Run: headless pygame with SDL's dummy video driver; simulated clock (each Clock.tick advances the game by its frame time, no real sleeping); random seed 0; keys injected as events and as key.get_pressed() state; no mouse input; restart key R tapped at the start of phases 3 and 4.
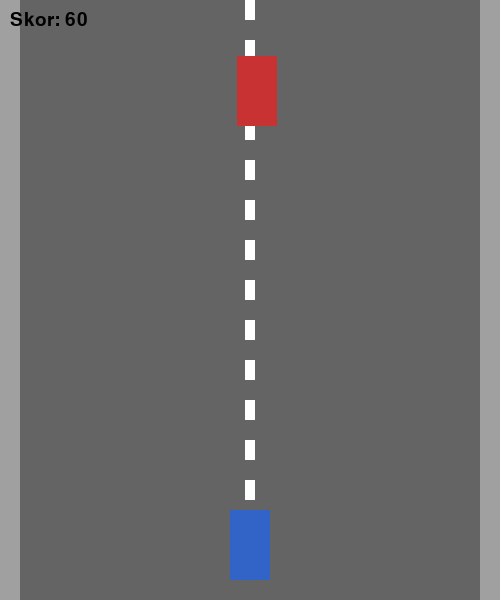
Frame 1 of 4 · flips 1–60 · no input
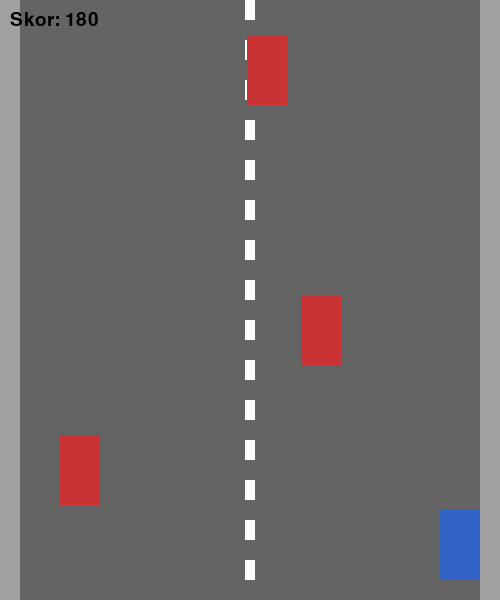
Frame 2 of 4 · flips 61–180 · tapped SPACE, RETURN · held RIGHT (→), D
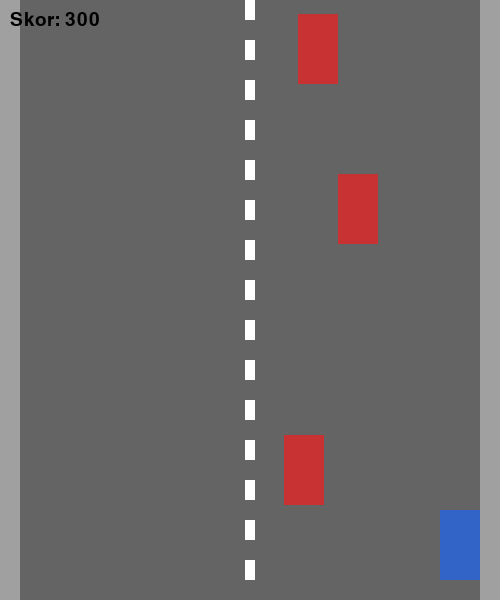
Frame 3 of 4 · flips 181–300 · tapped R · held DOWN (↓), S
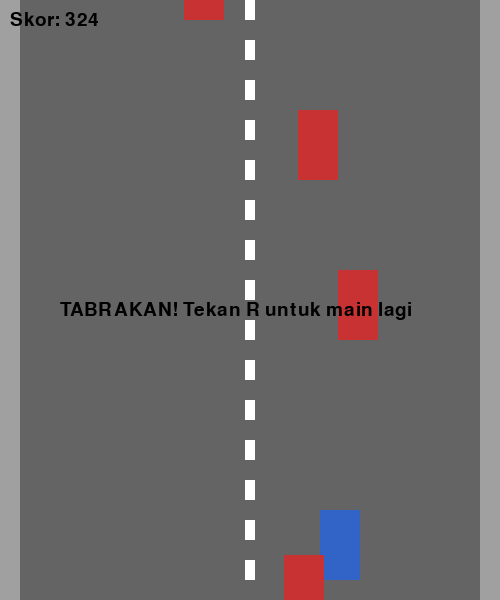
Frame 4 of 4 · flips 301–420 · tapped R · held LEFT (←), A, UP (↑), W

The pygame program that drew these frames:

import pygame
import random

# Inisialisasi pygame
pygame.init()

# Ukuran layar
LEBAR = 500
TINGGI = 600

# Warna (R, G, B)
PUTIH = (255, 255, 255)
HITAM = (0, 0, 0)
MERAH = (200, 50, 50)
BIRU = (50, 100, 200)
ABU = (160, 160, 160)

# Membuat layar
layar = pygame.display.set_mode((LEBAR, TINGGI))
pygame.display.set_caption("Hindari Mobil")

# Clock untuk atur FPS
clock = pygame.time.Clock()
FPS = 60

# Data pemain (mobil kita)
lebar_mobil = 40
tinggi_mobil = 70
pemain_x = LEBAR // 2 - lebar_mobil // 2
pemain_y = TINGGI - tinggi_mobil - 20
kecepatan_pemain = 5

# List mobil musuh
musuh_list = []
jarak_muncul = 40  # semakin kecil semakin sering muncul
timer_muncul = 0

# Skor (lama bertahan)
skor = 0
font = pygame.font.SysFont(None, 28)

# Status game
game_over = False

def buat_musuh():
    """Buat 1 mobil musuh di posisi acak di atas."""
    x = random.randint(40, LEBAR - 40 - lebar_mobil)
    y = -tinggi_mobil
    kecepatan = random.randint(3, 7)
    rect_musuh = pygame.Rect(x, y, lebar_mobil, tinggi_mobil)
    return {"rect": rect_musuh, "speed": kecepatan}

def reset_game():
    """Kembalikan nilai awal saat game over dan tekan R."""
    global musuh_list, skor, pemain_x, pemain_y, game_over
    musuh_list = []
    skor = 0
    pemain_x = LEBAR // 2 - lebar_mobil // 2
    pemain_y = TINGGI - tinggi_mobil - 20
    game_over = False

# Loop utama game
running = True
while running:
    clock.tick(FPS)

    # 1. Tangkap event (tutup jendela dsb.)
    for event in pygame.event.get():
        if event.type == pygame.QUIT:
            running = False

    # Tekan tombol saat game over
    keys = pygame.key.get_pressed()
    if game_over:
        if keys[pygame.K_r]:
            reset_game()

    if not game_over:
        # 2. Gerakkan pemain
        if keys[pygame.K_LEFT]:
            pemain_x -= kecepatan_pemain
        if keys[pygame.K_RIGHT]:
            pemain_x += kecepatan_pemain

        # Batasi mobil agar tidak keluar layar
        if pemain_x < 20:
            pemain_x = 20
        if pemain_x > LEBAR - lebar_mobil - 20:
            pemain_x = LEBAR - lebar_mobil - 20

        # 3. Tambahkan musuh baru
        timer_muncul += 1
        if timer_muncul >= jarak_muncul:
            musuh_list.append(buat_musuh())
            timer_muncul = 0

        # 4. Gerakkan musuh dan cek tabrakan
        pemain_rect = pygame.Rect(pemain_x, pemain_y, lebar_mobil, tinggi_mobil)
        for musuh in musuh_list:
            musuh["rect"].y += musuh["speed"]

            # Cek tabrakan
            if pemain_rect.colliderect(musuh["rect"]):
                game_over = True

        # Hapus musuh yang sudah lewat bawah
        musuh_list = [m for m in musuh_list if m["rect"].y < TINGGI + 100]

        # 5. Tambah skor
        skor += 1

    # 6. Gambar semua ke layar
    layar.fill(ABU)

    # Gambar jalan
    pygame.draw.rect(layar, (100, 100, 100), (20, 0, LEBAR - 40, TINGGI))
    # Garis putih tengah
    for y in range(0, TINGGI, 40):
        pygame.draw.rect(layar, PUTIH, (LEBAR // 2 - 5, y, 10, 20))

    # Gambar mobil pemain
    pygame.draw.rect(layar, BIRU, (pemain_x, pemain_y, lebar_mobil, tinggi_mobil))

    # Gambar musuh
    for musuh in musuh_list:
        pygame.draw.rect(layar, MERAH, musuh["rect"])

    # Tulis skor
    teks_skor = font.render(f"Skor: {skor}", True, HITAM)
    layar.blit(teks_skor, (10, 10))

    if game_over:
        teks_go = font.render("TABRAKAN! Tekan R untuk main lagi", True, HITAM)
        layar.blit(teks_go, (60, TINGGI // 2))

    # 7. Update layar
    pygame.display.flip()

# Keluar pygame
pygame.quit()
